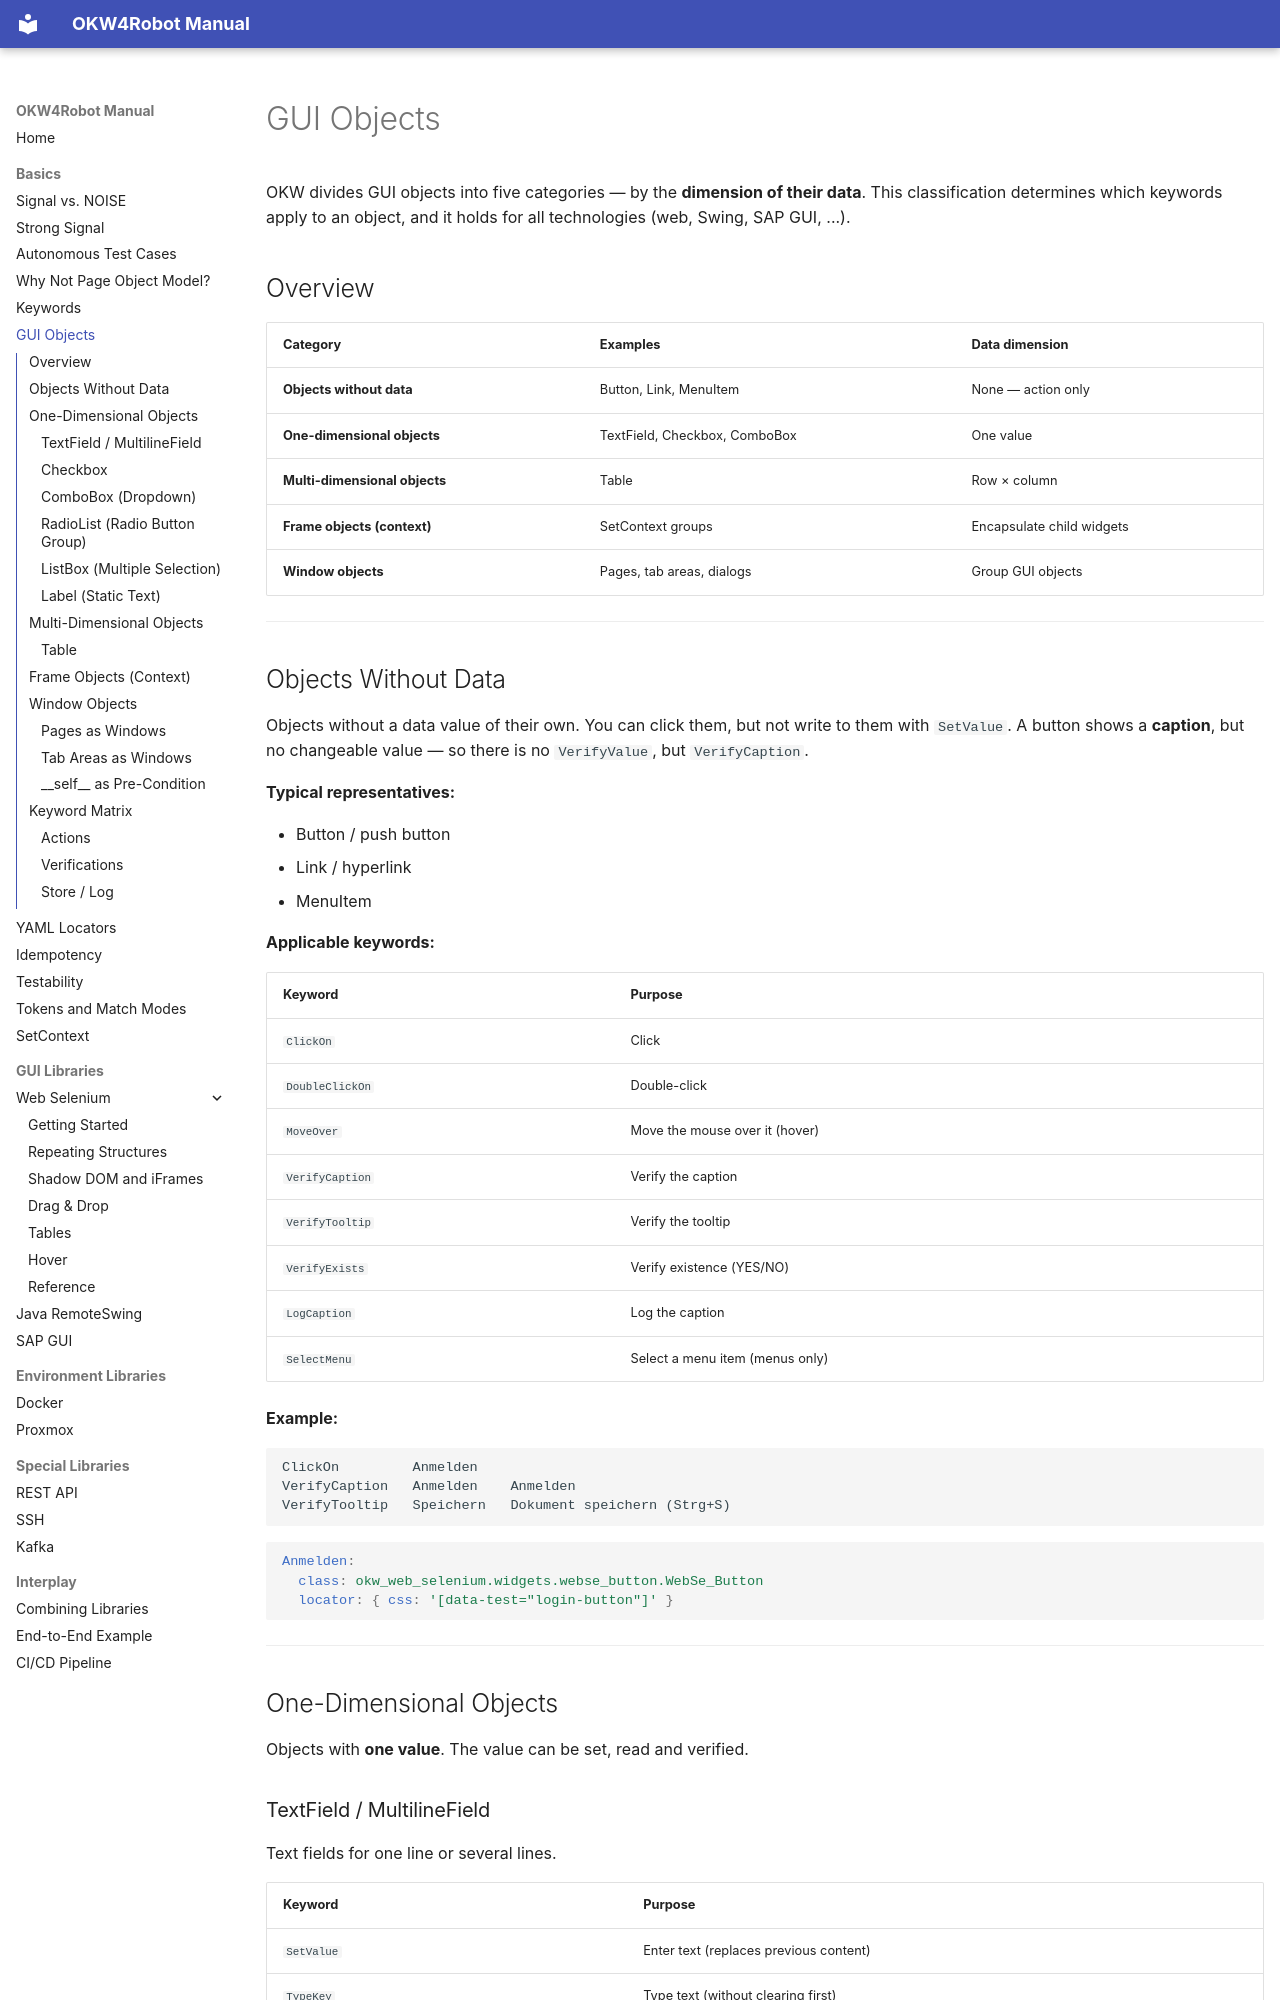

repository: Hrabovszki1023/okw-examples · page: grundlagen/gui-objekte/index.html · generator: mkdocs

---
source_hash: b71618df46c9
---

# GUI Objects

OKW divides GUI objects into five categories — by the **dimension of
their data**. This classification determines which keywords apply to an
object, and it holds for all technologies (web, Swing, SAP GUI, ...).

## Overview

| Category | Examples | Data dimension |
|---|---|---|
| **Objects without data** | Button, Link, MenuItem | None — action only |
| **One-dimensional objects** | TextField, Checkbox, ComboBox | One value |
| **Multi-dimensional objects** | Table | Row × column |
| **Frame objects (context)** | SetContext groups | Encapsulate child widgets |
| **Window objects** | Pages, tab areas, dialogs | Group GUI objects |

---

## Objects Without Data

Objects without a data value of their own. You can click them, but not
write to them with `SetValue`. A button shows a **caption**, but no
changeable value — so there is no `VerifyValue`, but `VerifyCaption`.

**Typical representatives:**

- Button / push button
- Link / hyperlink
- MenuItem

**Applicable keywords:**

| Keyword | Purpose |
|---|---|
| `ClickOn` | Click |
| `DoubleClickOn` | Double-click |
| `MoveOver` | Move the mouse over it (hover) |
| `VerifyCaption` | Verify the caption |
| `VerifyTooltip` | Verify the tooltip |
| `VerifyExists` | Verify existence (YES/NO) |
| `LogCaption` | Log the caption |
| `SelectMenu` | Select a menu item (menus only) |

**Example:**

```robot
ClickOn         Anmelden
VerifyCaption   Anmelden    Anmelden
VerifyTooltip   Speichern   Dokument speichern (Strg+S)
```

```yaml
Anmelden:
  class: okw_web_selenium.widgets.webse_button.WebSe_Button
  locator: { css: '[data-test="login-button"]' }
```

---

## One-Dimensional Objects

Objects with **one value**. The value can be set, read and verified.
